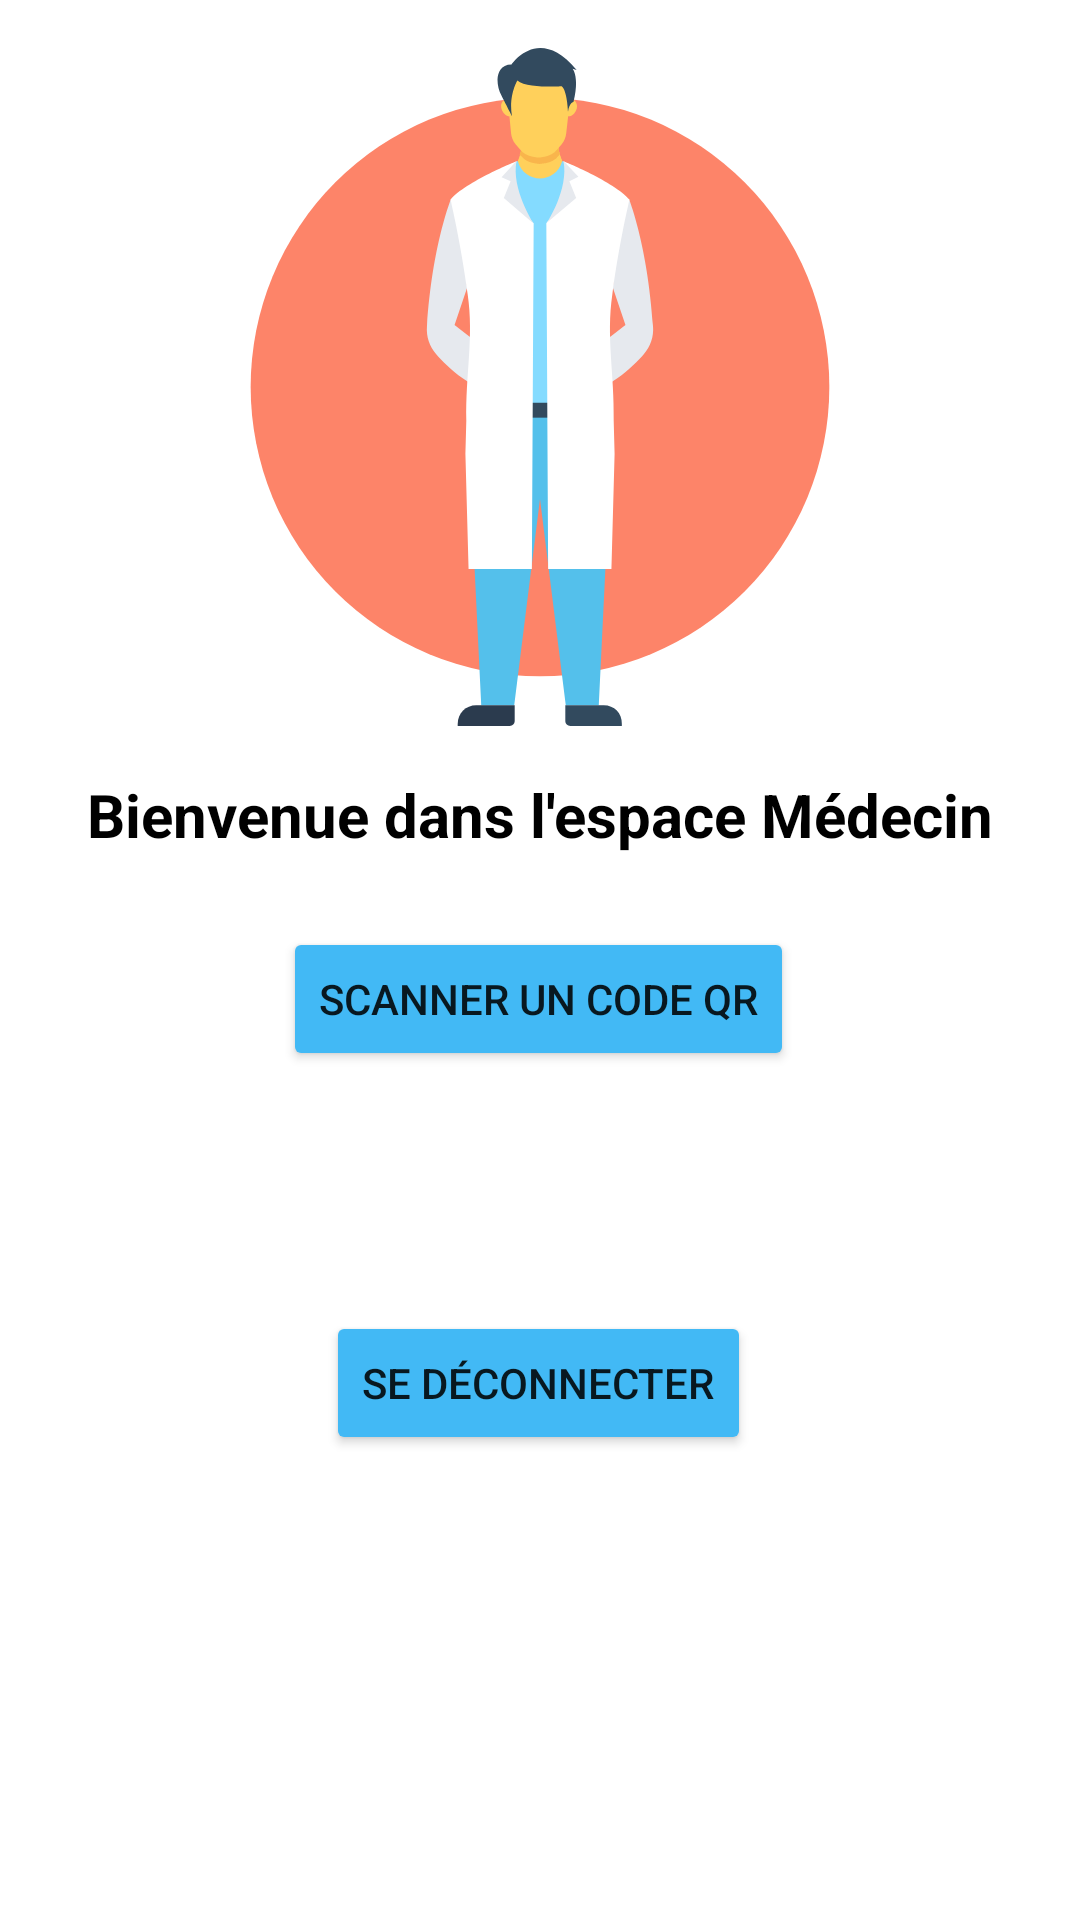

Produce the Android XML layout that renders to this screen, including the resource entries it uses.
<!-- AndroidManifest.xml: application theme Theme.Consultation -->
<!-- res/layout/activity_medecin.xml -->
<?xml version="1.0" encoding="utf-8"?>
<androidx.constraintlayout.widget.ConstraintLayout xmlns:android="http://schemas.android.com/apk/res/android"
    xmlns:app="http://schemas.android.com/apk/res-auto"
    xmlns:tools="http://schemas.android.com/tools"
    android:layout_width="match_parent"
    android:layout_height="match_parent"
    tools:context=".ui.view.activity.MedecinActivity">

    <Button
        android:id="@+id/buttonScan"
        android:layout_width="wrap_content"
        android:layout_height="wrap_content"
        android:layout_marginTop="24dp"
        android:backgroundTint="@color/primary"
        android:text="Scanner un code QR"
        app:layout_constraintEnd_toEndOf="parent"
        app:layout_constraintHorizontal_bias="0.497"
        app:layout_constraintStart_toStartOf="parent"
        app:layout_constraintTop_toBottomOf="@+id/bienvenue" />

    <Button
        android:id="@+id/buttonDisconnect"
        android:layout_width="wrap_content"
        android:layout_height="wrap_content"
        android:layout_marginTop="80dp"
        android:backgroundTint="@color/primary"
        android:text="Se déconnecter"
        app:layout_constraintEnd_toEndOf="@+id/buttonScan"
        app:layout_constraintStart_toStartOf="@+id/buttonScan"
        app:layout_constraintTop_toBottomOf="@+id/buttonScan" />

    <ImageView
        android:id="@+id/imageMedecin"
        android:layout_width="226dp"
        android:layout_height="226dp"
        android:layout_marginTop="16dp"
        app:layout_constraintEnd_toEndOf="parent"
        app:layout_constraintStart_toStartOf="parent"
        app:layout_constraintTop_toTopOf="parent"
        app:srcCompat="@drawable/ic_doctor" />

    <TextView
        android:id="@+id/bienvenue"
        android:layout_width="wrap_content"
        android:layout_height="wrap_content"
        android:layout_marginTop="16dp"
        android:text="Bienvenue dans l'espace Médecin"
        android:textColor="@color/black"
        android:textSize="20sp"
        android:textStyle="bold"
        app:layout_constraintEnd_toEndOf="parent"
        app:layout_constraintStart_toStartOf="parent"
        app:layout_constraintTop_toBottomOf="@+id/imageMedecin" />
</androidx.constraintlayout.widget.ConstraintLayout>
<!-- resources referenced by this layout -->
<resources>
  <color name="black">#FF000000</color>
  <color name="primary">#42b9f5</color>
  <!-- drawable ic_doctor: vector/xml drawable (drawable, 5691 chars, omitted) -->
  <style name="Theme.Consultation" parent="Theme.MaterialComponents.DayNight.NoActionBar">
          
          <item name="colorPrimary">@color/purple_500</item>
          <item name="colorPrimaryVariant">@color/purple_700</item>
          <item name="colorOnPrimary">@color/white</item>
          
          <item name="colorSecondary">@color/teal_200</item>
          <item name="colorSecondaryVariant">@color/teal_700</item>
          <item name="colorOnSecondary">@color/black</item>
          
          <item name="android:statusBarColor" tools:targetApi="l">?attr/colorPrimaryVariant</item>
          
      </style>
  <color name="purple_500">#FF6200EE</color>
  <color name="purple_700">#FF3700B3</color>
  <color name="white">#FFFFFFFF</color>
  <color name="teal_200">#FF03DAC5</color>
  <color name="teal_700">#FF018786</color>
</resources>
